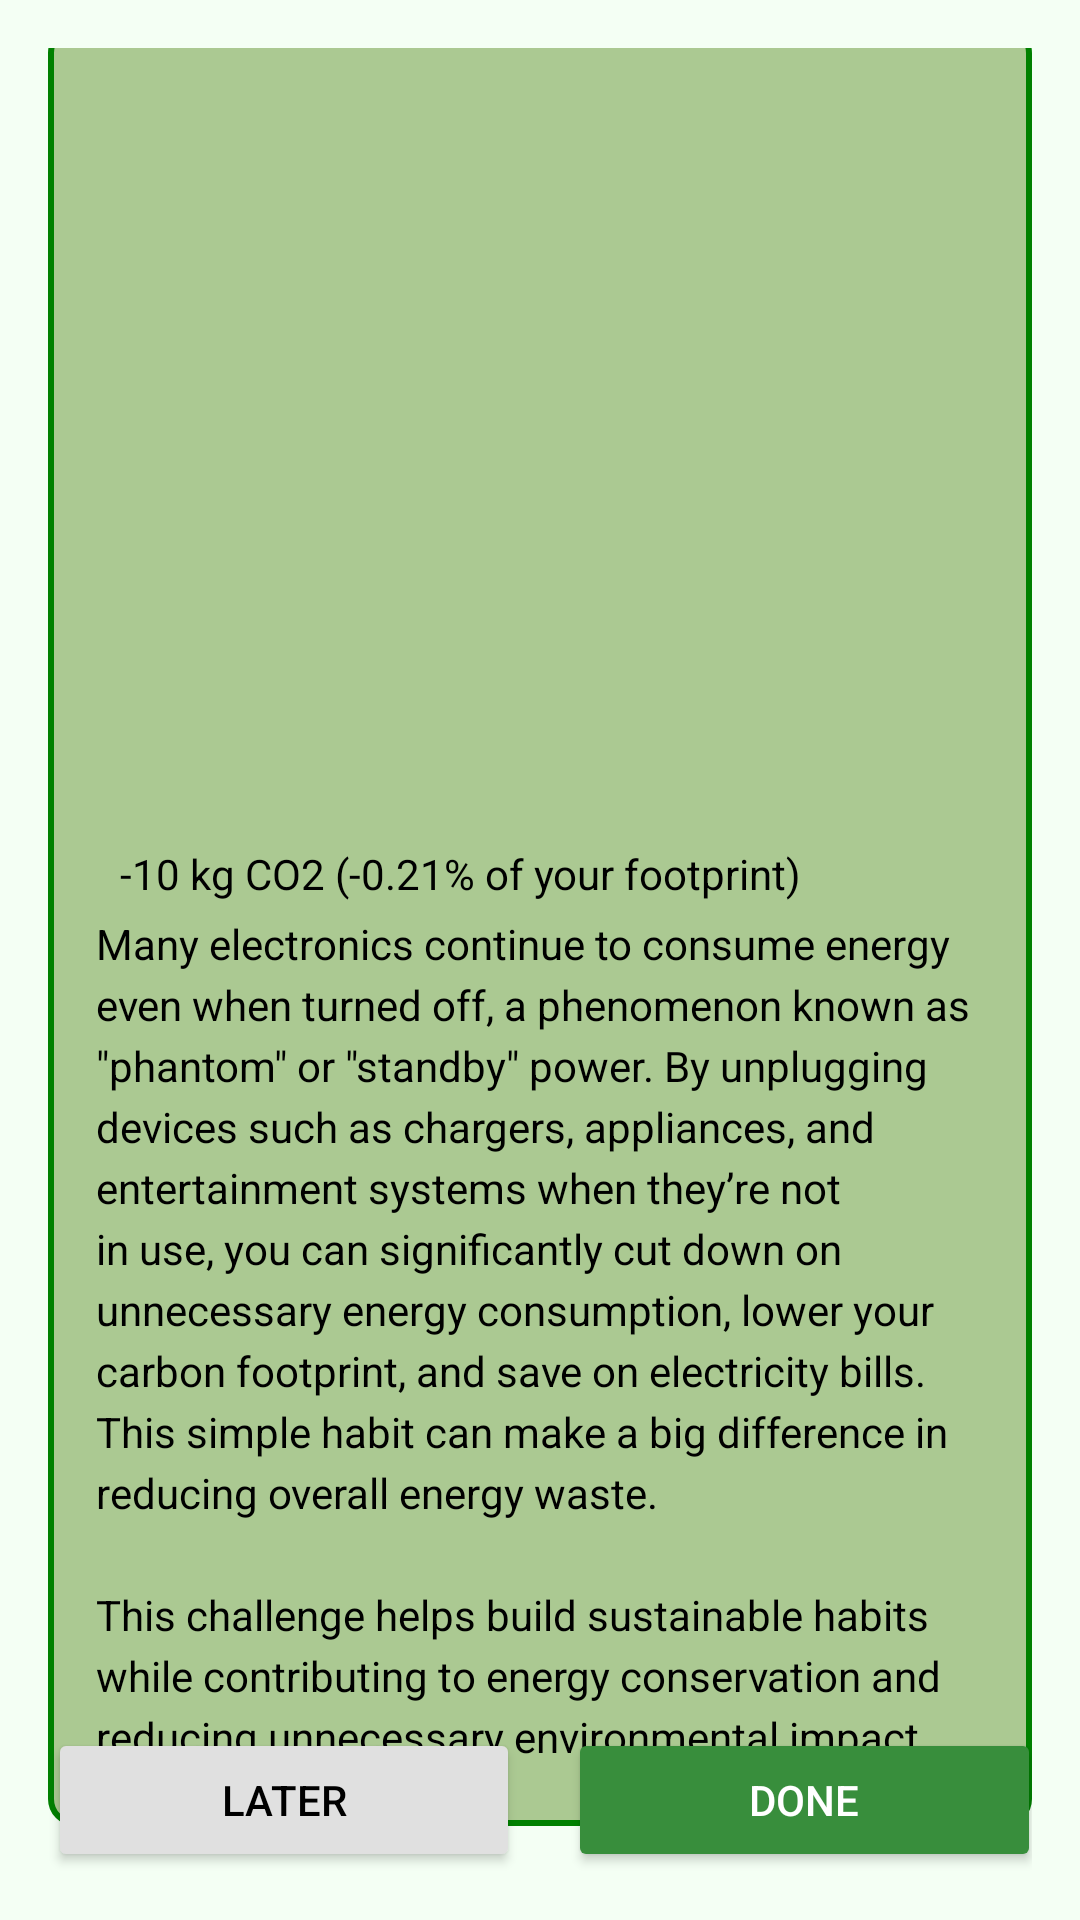

Write the Android layout XML for this screen, with the resource values it uses.
<!-- AndroidManifest.xml: application theme Theme.Challenges -->
<!-- res/layout/activity_challenge_two.xml -->
<?xml version="1.0" encoding="utf-8"?>
<androidx.constraintlayout.widget.ConstraintLayout xmlns:android="http://schemas.android.com/apk/res/android"
    xmlns:app="http://schemas.android.com/apk/res-auto"
    android:layout_width="match_parent"
    android:layout_height="match_parent"
    android:padding="16dp"
    android:background="#F4FFF4">

    
    <TextView
        android:id="@+id/titleText"
        android:layout_width="wrap_content"
        android:layout_height="wrap_content"
        android:text="@string/day2"
        android:textSize="18sp"
        android:textColor="#000000"
        android:fontFamily="sans-serif-medium"
        app:layout_constraintTop_toTopOf="parent"
        app:layout_constraintStart_toStartOf="parent"
        app:layout_constraintEnd_toEndOf="parent"
        android:layout_marginBottom="16dp" />

    
    <androidx.constraintlayout.widget.ConstraintLayout
        android:id="@+id/container"
        android:layout_width="0dp"
        android:layout_height="600dp"
        android:background="@drawable/background_with_border"
        android:padding="16dp"
        app:layout_constraintTop_toBottomOf="@id/titleText"
        app:layout_constraintStart_toStartOf="parent"
        app:layout_constraintEnd_toEndOf="parent"
        app:layout_constraintBottom_toTopOf="@id/buttonLayout">

        
        <ImageView
            android:id="@+id/foodImage"
            android:layout_width="330dp"
            android:layout_height="241dp"
            android:layout_marginBottom="16dp"
            android:scaleType="centerCrop"
            android:src="@drawable/day2"
            app:layout_constraintBottom_toTopOf="@id/co2Text"
            app:layout_constraintEnd_toEndOf="parent"
            app:layout_constraintStart_toStartOf="parent"
            app:layout_constraintTop_toTopOf="parent" />

        

        

        <TextView
            android:id="@+id/co2Text"
            android:layout_width="wrap_content"
            android:layout_height="wrap_content"
            android:layout_marginStart="8dp"
            android:layout_marginTop="16dp"
            android:text="@string/carbstotal"
            android:textColor="@color/black"
            android:textSize="14sp"
            app:layout_constraintStart_toStartOf="parent"
            app:layout_constraintTop_toBottomOf="@id/foodImage" />

        <TextView
            android:id="@+id/descriptionText"
            android:layout_width="0dp"
            android:layout_height="wrap_content"
            android:text="@string/day2texts"
            android:textSize="14sp"
            android:lineSpacingExtra="4dp"
            android:textColor="#000000"
            app:layout_constraintTop_toBottomOf="@id/co2Text"
            app:layout_constraintStart_toStartOf="parent"
            app:layout_constraintEnd_toEndOf="parent"
            app:layout_constraintBottom_toBottomOf="parent" />
    </androidx.constraintlayout.widget.ConstraintLayout>

    
    <androidx.constraintlayout.widget.ConstraintLayout
        android:id="@+id/buttonLayout"
        android:layout_width="0dp"
        android:layout_height="wrap_content"
        app:layout_constraintBottom_toBottomOf="parent"
        app:layout_constraintStart_toStartOf="parent"
        app:layout_constraintEnd_toEndOf="parent">

        <Button
            android:id="@+id/laterButton"
            android:layout_width="0dp"
            android:layout_height="wrap_content"
            android:layout_marginEnd="8dp"
            app:layout_constraintWidth_percent="0.48"
            app:layout_constraintTop_toTopOf="parent"
            app:layout_constraintBottom_toBottomOf="parent"
            app:layout_constraintStart_toStartOf="parent"
            app:layout_constraintEnd_toStartOf="@id/doneButton"
            android:text="@string/Later"
            android:backgroundTint="#E0E0E0"
            android:textColor="#000000" />

        <Button
            android:id="@+id/doneButton"
            android:layout_width="0dp"
            android:layout_height="wrap_content"
            android:layout_marginStart="8dp"
            app:layout_constraintWidth_percent="0.48"
            app:layout_constraintTop_toTopOf="parent"
            app:layout_constraintBottom_toBottomOf="parent"
            app:layout_constraintStart_toEndOf="@id/laterButton"
            app:layout_constraintEnd_toEndOf="parent"
            android:text="@string/done"
            android:backgroundTint="@color/dark_green"
            android:textColor="#FFFFFF" />
    </androidx.constraintlayout.widget.ConstraintLayout>

</androidx.constraintlayout.widget.ConstraintLayout>
<!-- resources referenced by this layout -->
<resources>
  <color name="black">#000000</color>
  <color name="dark_green">#388E3C</color>
  <!-- drawable background_with_border (drawable) -->
  <shape xmlns:android="http://schemas.android.com/apk/res/android">
      <solid android:color="@color/lightGreen" />
      <stroke
          android:width="2dp"
          android:color="#008000" />
      <corners android:radius="8dp" />
  </shape>
  <string name="Later">Later</string>
  <string name="carbstotal">-10 kg CO2 (-0.21% of your footprint)</string>
  <string name="day2">Day 2:  Unplug for Energy Savings</string>
  <string name="day2texts">Many electronics continue to consume energy even when turned off, a phenomenon known as \"phantom\" or \"standby\" power. By unplugging devices such as chargers, appliances, and entertainment systems when they’re not in use, you can significantly cut down on unnecessary energy consumption, lower your carbon footprint, and save on electricity bills. This simple habit can make a big difference in reducing overall energy waste.\n\nThis challenge helps build sustainable habits while contributing to energy conservation and reducing unnecessary environmental impact.</string>
  <string name="done">Done</string>
  <style name="Theme.Challenges" parent="Base.Theme.Challenges" />
  <color name="lightGreen">#ABC992</color>
  <style name="Base.Theme.Challenges" parent="Theme.Material3.DayNight.NoActionBar">
          
          
      </style>
</resources>
